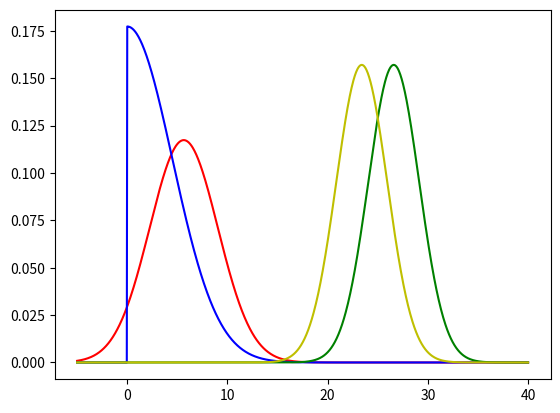

Here is the Python script that generated this plot:
# -*- coding: utf-8 -*-
"""
Created on Wed Oct  4 15:55:55 2023

@author: mohko200
"""
import math
import numpy as np
import scipy.stats
from scipy.stats import truncnorm
import matplotlib.pyplot as plt


def pt_y(mu, sigma, y):
    if y == 1:
        a = 0
        b = np.inf
    elif y == -1:
        a = -np.inf
        b = 0
    else:
        raise ValueError(f"Illegal value of y:{y}")
    return scipy.stats.truncnorm(
        a=a,
        b=b,
        loc=mu,
        scale=sigma
    )


def gaussianMultiplication(m1, s1, m2, s2):
    v1 = s1 ** 2
    v2 = s2 ** 2
    v = 1 / (1 / v1 + 1 / v2)
    m = (m1 / v1 + m2 / v2) * v
    return m, math.sqrt(v)


def gaussianDivision(m1, s1, m2, s2):
    v1 = s1 ** 2
    v2 = s2 ** 2
    m = (m1 * v2 - m2 * v1) / (v2 - v1)
    v = v1 * v2 / (v2 - v1)
    return m, math.sqrt(v)


def approx_q(mu_c2t, sigma_c2t, y):
    trunc_q = pt_y(mu_c2t, sigma_c2t, y)
    mu_q = trunc_q.mean()
    sigma_q = math.sqrt(trunc_q.var())
    return mu_q, sigma_q, trunc_q


def step_t2c(mu_1, sigma_1, mu_2, sigma_2, sigma_t, y):
    mu_c2t = mu_1 - mu_2
    sigma_c2t = math.sqrt(sigma_1 ** 2 + sigma_2 ** 2 + sigma_t ** 2)
    mu_q, sigma_q, trunc_q = approx_q(mu_c2t, sigma_c2t, y)
    mu_t2c, sigma_t2c = gaussianDivision(mu_q, sigma_q, mu_c2t, sigma_c2t)

    return mu_t2c, sigma_t2c, trunc_q


def ps1_y(mu_1, sigma_1, mu_2, sigma_2, sigma_t, y):
    mu_t2c, sigma_t2c, _ = step_t2c(mu_1, sigma_1, mu_2, sigma_2, sigma_t, y)
    mu_c2s1 = mu_t2c + mu_2
    sigma_c2s1 = math.sqrt(sigma_t ** 2 + sigma_2 ** 2 + sigma_t2c ** 2)
    mu_s1y, sigma_s1y = gaussianMultiplication(mu_c2s1, sigma_c2s1, mu_1, sigma_1)
    return mu_s1y, sigma_s1y


def ps2_y(mu_1, sigma_1, mu_2, sigma_2, sigma_t, y):
    mu_t2c, sigma_t2c, _ = step_t2c(mu_1, sigma_1, mu_2, sigma_2, sigma_t, y)
    mu_c2s2 = mu_1 - mu_t2c
    sigma_c2s2 = math.sqrt(sigma_t ** 2 + sigma_1 ** 2 + sigma_t2c ** 2)
    mu_s2y, sigma_s2y = gaussianMultiplication(mu_c2s2, sigma_c2s2, mu_1, sigma_1)
    return mu_s2y, sigma_s2y






mu_1 = 25  # The mean of the prior s1
sigma_1 = 3  # The variance of the prior s1
mu_2 = 25  # The mean of the prior s2
sigma_2 = 3  # The variance of the prior s1
sigma_t = 1.5  # The variance of p(t|y)
y = 1  # The measurement

mu_t2c, sigma_t2c, trunc_q = step_t2c(mu_1, sigma_1, mu_2, sigma_2, sigma_t, y)
mu_s1y, sigma_s1y = ps1_y(mu_1, sigma_1, mu_2, sigma_2, sigma_t, y)
mu_s2y, sigma_s2y = ps2_y(mu_1, sigma_1, mu_2, sigma_2, sigma_t, y)
x = np.linspace(-5, 40, 1000)
plt.plot(x, scipy.stats.norm(mu_t2c, sigma_t2c).pdf(x), color="r")
plt.plot(x, trunc_q.pdf(x), color="b")
plt.plot(x, scipy.stats.norm(mu_s1y, sigma_s1y).pdf(x), color="g")
plt.plot(x, scipy.stats.norm(mu_s2y, sigma_s2y).pdf(x), color="y")

plt.show()
